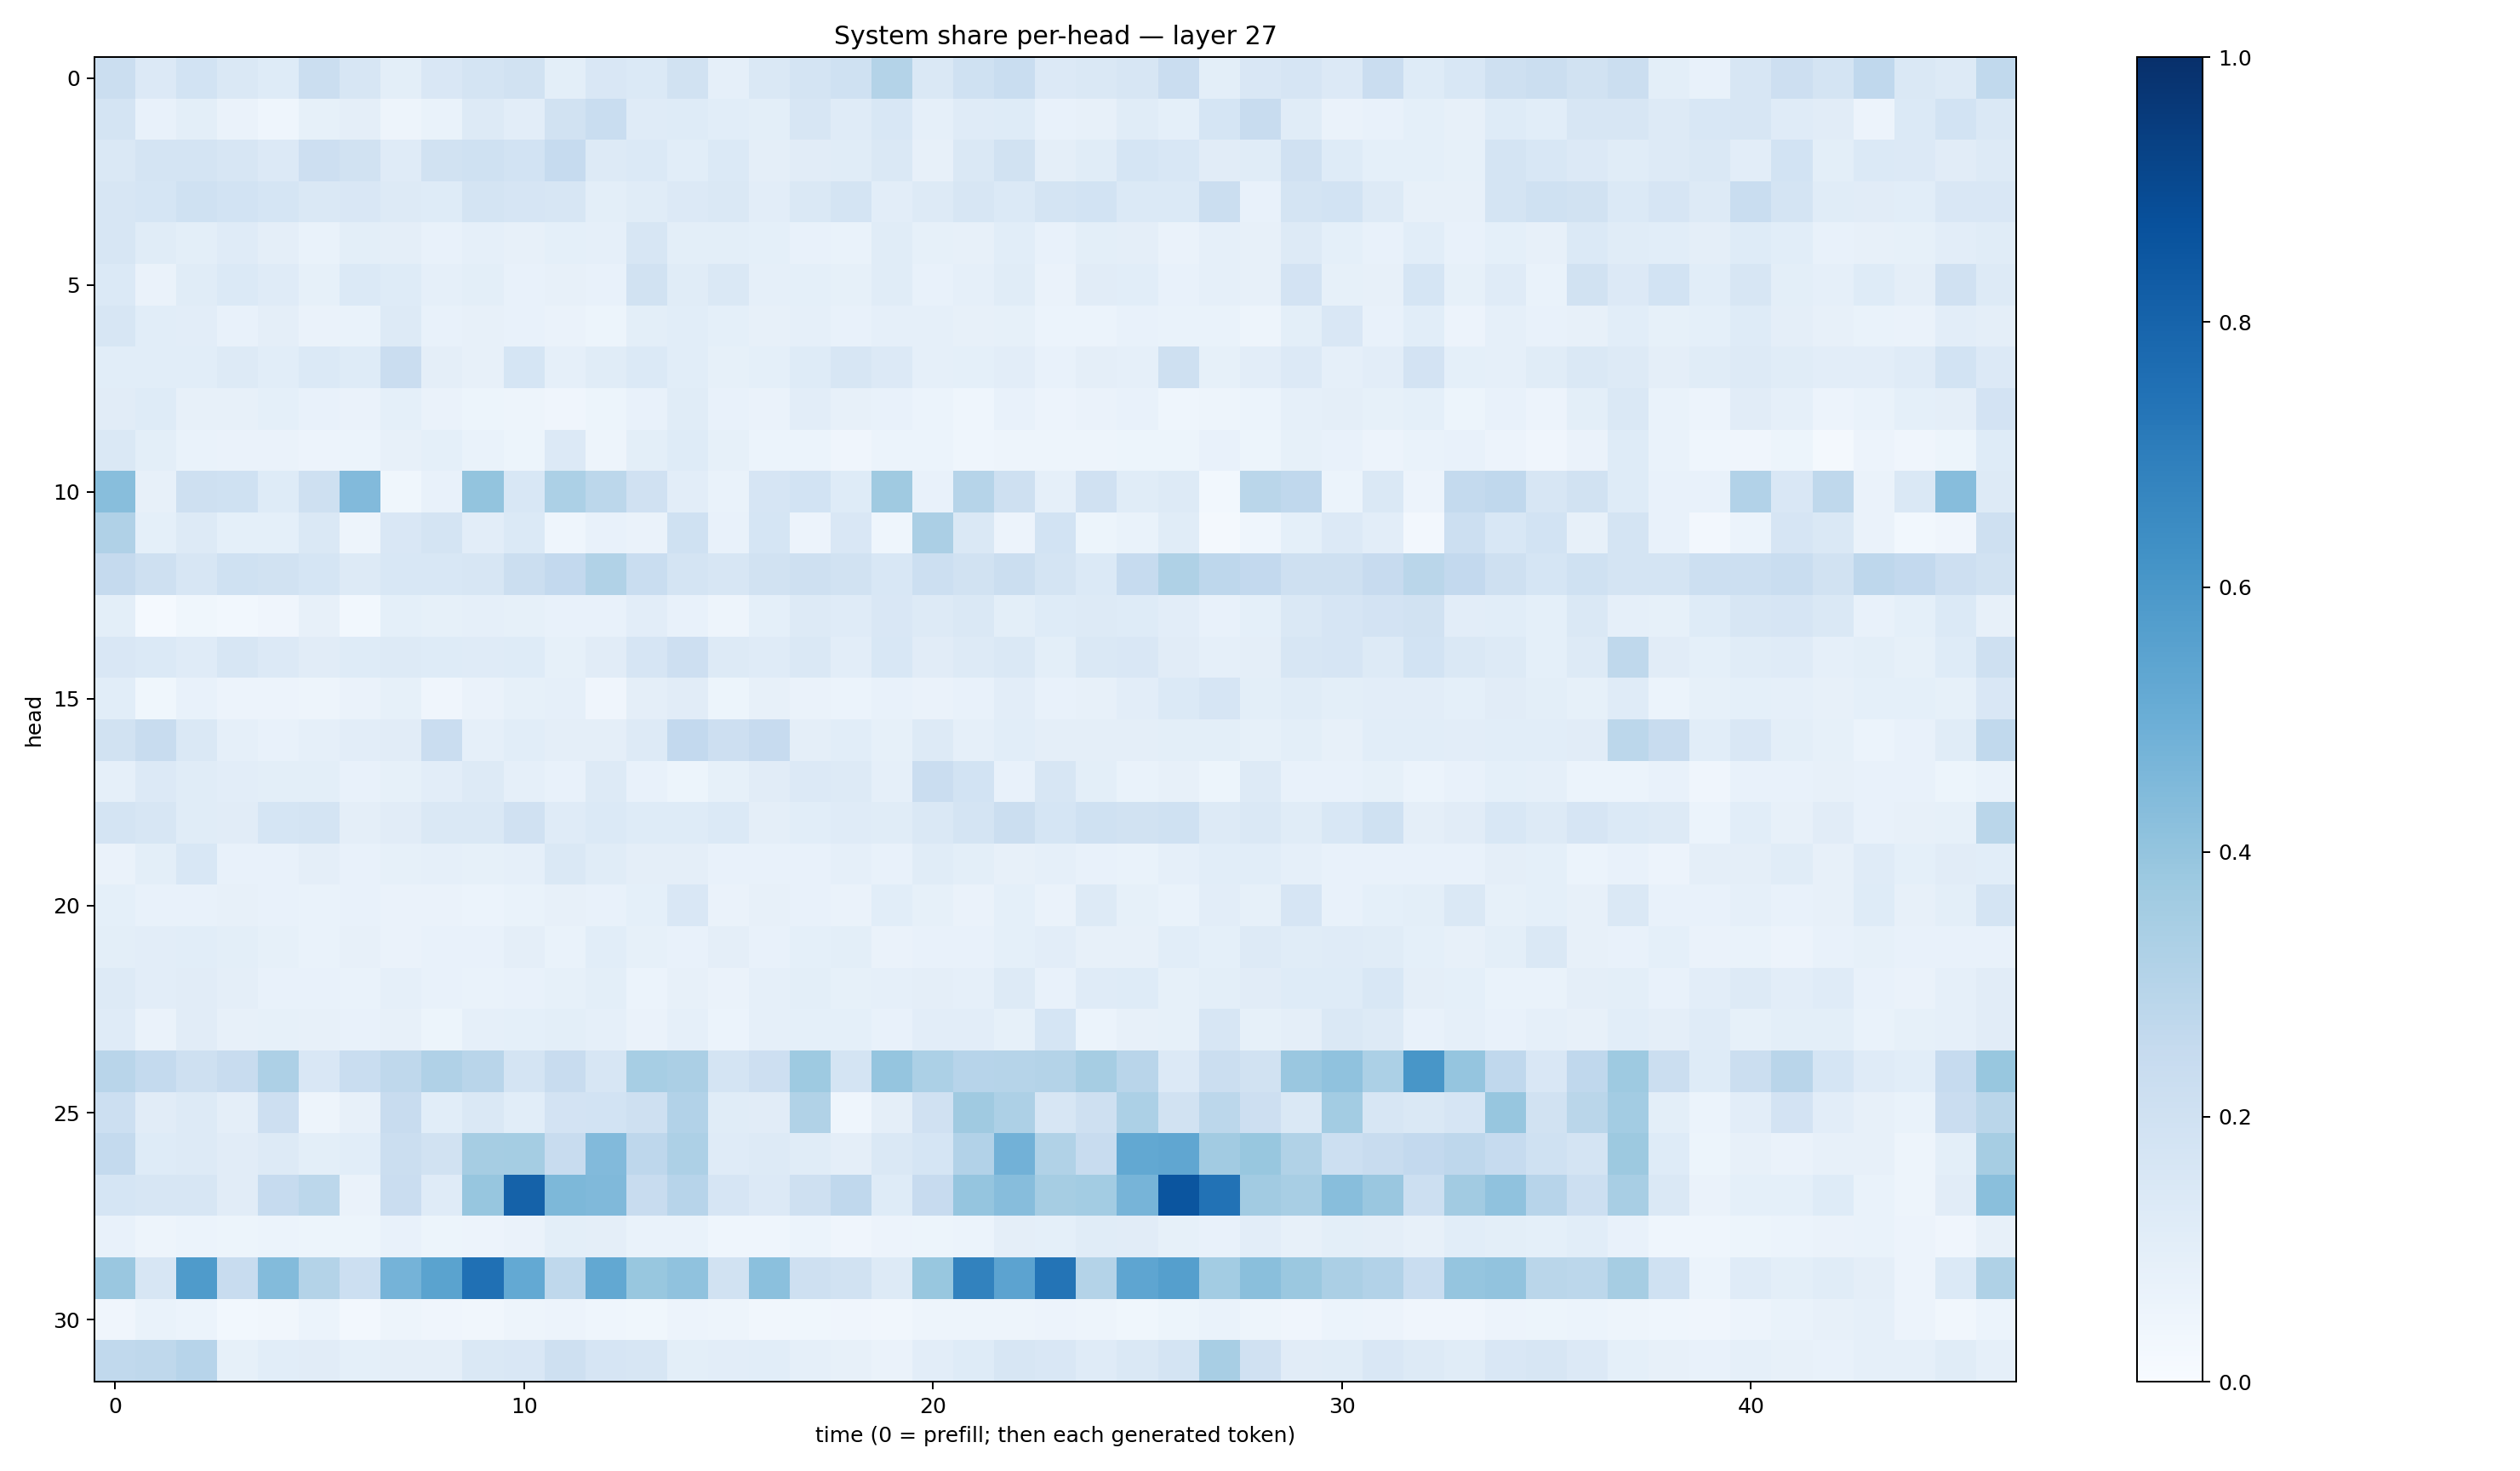

The data file committed next to this chart (first rows):
0.22032243, 0.13530494, 0.18511258, 0.14139469, 0.12296667, 0.21963742, 0.16394885, 0.101012364, 0.15168849, 0.17321387, 0.19227266, 0.10021143, 0.15219647, 0.13804613, 0.19512108, 0.0860992, 0.14243154, 0.17792204, 0.20261724, 0.3083777, 0.14252226, 0.20129424, 0.23169842, 0.13642962
0.1776, 0.07652, 0.09994, 0.06483, 0.04343, 0.08318, 0.09467, 0.04983, 0.06996, 0.1286, 0.103, 0.1951, 0.2305, 0.1183, 0.124, 0.1082, 0.09917, 0.1635, 0.1206, 0.1539, 0.08846, 0.12, 0.1241, 0.07328
0.1429, 0.1738, 0.1773, 0.1595, 0.1346, 0.2117, 0.1943, 0.1182, 0.1937, 0.2005, 0.1863, 0.2464, 0.1325, 0.1377, 0.1077, 0.1404, 0.09384, 0.1116, 0.1172, 0.1472, 0.07959, 0.1471, 0.1927, 0.09391
0.163, 0.1714, 0.2025, 0.185, 0.1711, 0.1431, 0.1502, 0.1261, 0.1237, 0.1765, 0.1654, 0.1604, 0.09839, 0.1134, 0.1333, 0.1442, 0.1052, 0.1483, 0.1773, 0.1052, 0.1251, 0.1587, 0.1405, 0.1788
0.1571, 0.1137, 0.09801, 0.1207, 0.09608, 0.06864, 0.1, 0.09532, 0.0771, 0.08711, 0.08098, 0.09025, 0.08792, 0.1582, 0.1012, 0.1015, 0.09229, 0.07244, 0.0666, 0.1148, 0.08502, 0.07963, 0.1092, 0.07783
0.1404, 0.06494, 0.1167, 0.1379, 0.121, 0.08275, 0.1367, 0.1247, 0.08798, 0.1013, 0.07788, 0.07896, 0.07393, 0.1921, 0.117, 0.1421, 0.08681, 0.09083, 0.08287, 0.1143, 0.07204, 0.08959, 0.1158, 0.06513
0.1593, 0.1073, 0.1036, 0.07473, 0.09487, 0.0644, 0.07011, 0.1306, 0.07079, 0.07824, 0.07537, 0.06536, 0.05079, 0.1009, 0.1062, 0.09242, 0.07853, 0.08728, 0.0725, 0.08903, 0.08714, 0.07922, 0.08275, 0.05967
0.1093, 0.1089, 0.1067, 0.126, 0.1076, 0.137, 0.1226, 0.2278, 0.09516, 0.08197, 0.1687, 0.08927, 0.1144, 0.1389, 0.1066, 0.08521, 0.09145, 0.1224, 0.1615, 0.1359, 0.08841, 0.0922, 0.1043, 0.07199
0.111, 0.1243, 0.07826, 0.08195, 0.09315, 0.07036, 0.06498, 0.09214, 0.06347, 0.05244, 0.04985, 0.03971, 0.05307, 0.07477, 0.1147, 0.07717, 0.06581, 0.1027, 0.07894, 0.07806, 0.05868, 0.04568, 0.07183, 0.05576
0.146, 0.09799, 0.06996, 0.06506, 0.06407, 0.05677, 0.06174, 0.0784, 0.09208, 0.06936, 0.05371, 0.1362, 0.04994, 0.09914, 0.1239, 0.08232, 0.06059, 0.05918, 0.03995, 0.06065, 0.05986, 0.04586, 0.0504, 0.04919
0.429, 0.07901, 0.2052, 0.2003, 0.1218, 0.2097, 0.4427, 0.03526, 0.07662, 0.3989, 0.1538, 0.3298, 0.2802, 0.1954, 0.1033, 0.06679, 0.1642, 0.1839, 0.1243, 0.3688, 0.07626, 0.2982, 0.2065, 0.08962
0.3179, 0.08984, 0.1326, 0.09246, 0.09307, 0.141, 0.04692, 0.1504, 0.1769, 0.1053, 0.1395, 0.04566, 0.07776, 0.06451, 0.1995, 0.076, 0.1704, 0.05597, 0.1488, 0.04517, 0.3338, 0.1437, 0.05683, 0.1855
0.2514, 0.2044, 0.1625, 0.2023, 0.1911, 0.1696, 0.1315, 0.1558, 0.1526, 0.1591, 0.2265, 0.2584, 0.3132, 0.2323, 0.1795, 0.1588, 0.1885, 0.2088, 0.1916, 0.1532, 0.217, 0.1904, 0.2253, 0.1764
0.09858, 0.01541, 0.03801, 0.02947, 0.03983, 0.07842, 0.03079, 0.0904, 0.08432, 0.08792, 0.08258, 0.07224, 0.07131, 0.1016, 0.07558, 0.04745, 0.09193, 0.1263, 0.121, 0.1507, 0.1323, 0.1432, 0.09953, 0.1246
0.1521, 0.1384, 0.1191, 0.1594, 0.1362, 0.1108, 0.1234, 0.132, 0.1216, 0.1187, 0.122, 0.08387, 0.1122, 0.1659, 0.2124, 0.1259, 0.1189, 0.1415, 0.1038, 0.1527, 0.1108, 0.1315, 0.1456, 0.09863
0.1063, 0.0365, 0.0746, 0.05856, 0.05841, 0.05007, 0.06474, 0.08282, 0.03979, 0.06368, 0.08361, 0.0881, 0.04104, 0.0976, 0.1115, 0.05186, 0.07891, 0.0645, 0.05988, 0.07659, 0.06583, 0.07586, 0.102, 0.07804
0.1892, 0.2357, 0.146, 0.08831, 0.07734, 0.08713, 0.1019, 0.1107, 0.2279, 0.08645, 0.107, 0.09463, 0.09671, 0.1271, 0.2585, 0.2135, 0.2426, 0.09637, 0.1075, 0.08311, 0.1259, 0.08917, 0.1056, 0.09425
0.08739, 0.1366, 0.117, 0.1055, 0.0991, 0.09775, 0.07808, 0.08513, 0.1036, 0.1326, 0.08768, 0.07206, 0.1299, 0.0711, 0.05233, 0.08294, 0.1126, 0.1352, 0.1311, 0.08619, 0.2302, 0.1849, 0.0761, 0.1564
0.173, 0.1625, 0.1142, 0.1098, 0.1718, 0.1751, 0.09591, 0.1115, 0.1432, 0.1438, 0.1982, 0.1177, 0.1394, 0.1235, 0.1232, 0.1376, 0.0962, 0.1091, 0.1201, 0.1146, 0.1446, 0.1762, 0.2189, 0.1687
0.0646, 0.09976, 0.1555, 0.07762, 0.07767, 0.09506, 0.07605, 0.0829, 0.08831, 0.08405, 0.08714, 0.1452, 0.1137, 0.09636, 0.09721, 0.07052, 0.0733, 0.07284, 0.08956, 0.07792, 0.1158, 0.09883, 0.08093, 0.08717
0.09102, 0.07356, 0.07042, 0.08064, 0.07169, 0.06742, 0.07253, 0.06542, 0.06417, 0.05964, 0.06967, 0.07937, 0.07461, 0.09272, 0.1485, 0.06305, 0.08016, 0.07247, 0.0654, 0.109, 0.08477, 0.06636, 0.09087, 0.06504
0.09875, 0.1052, 0.1066, 0.1001, 0.08255, 0.06861, 0.07888, 0.06458, 0.07416, 0.0752, 0.09752, 0.06859, 0.108, 0.08239, 0.0706, 0.09512, 0.07767, 0.09148, 0.09831, 0.06618, 0.07456, 0.07359, 0.09295, 0.1028
0.127, 0.1019, 0.1102, 0.09523, 0.07551, 0.07181, 0.07031, 0.08644, 0.07313, 0.06858, 0.07474, 0.08549, 0.09781, 0.05867, 0.08177, 0.06436, 0.08823, 0.1002, 0.08573, 0.08893, 0.0944, 0.08599, 0.1266, 0.07773
0.1187, 0.06371, 0.1111, 0.08076, 0.08449, 0.08136, 0.07212, 0.07992, 0.05459, 0.08839, 0.09208, 0.09789, 0.08766, 0.06476, 0.08959, 0.0589, 0.08975, 0.09063, 0.09076, 0.07291, 0.1024, 0.104, 0.08494, 0.1707
0.2926, 0.2571, 0.2032, 0.2352, 0.3256, 0.1516, 0.2327, 0.2726, 0.3192, 0.2917, 0.1747, 0.2413, 0.1584, 0.3449, 0.3342, 0.1792, 0.2125, 0.3712, 0.1751, 0.397, 0.33, 0.2935, 0.3005, 0.306
0.2151, 0.1096, 0.1254, 0.0948, 0.2128, 0.05032, 0.08182, 0.2378, 0.1086, 0.1469, 0.1088, 0.1829, 0.1861, 0.2038, 0.3087, 0.1141, 0.112, 0.3162, 0.04503, 0.0938, 0.199, 0.3699, 0.327, 0.1621
0.2554, 0.1231, 0.1262, 0.1117, 0.1254, 0.1008, 0.106, 0.2221, 0.188, 0.348, 0.3545, 0.2355, 0.4447, 0.2748, 0.3268, 0.1183, 0.1297, 0.1148, 0.09489, 0.1461, 0.1686, 0.3121, 0.4823, 0.3128
0.1714, 0.1634, 0.1574, 0.1098, 0.2463, 0.278, 0.06554, 0.2267, 0.1207, 0.3942, 0.8079, 0.4569, 0.446, 0.236, 0.2948, 0.1651, 0.1348, 0.2043, 0.2668, 0.1221, 0.246, 0.3975, 0.4305, 0.3498
0.0713, 0.04924, 0.06223, 0.05385, 0.06059, 0.05374, 0.05186, 0.07144, 0.05229, 0.05804, 0.06619, 0.09865, 0.09725, 0.06709, 0.07018, 0.04667, 0.04522, 0.0614, 0.04252, 0.05536, 0.05436, 0.06112, 0.0954, 0.09311
0.3861, 0.159, 0.5827, 0.2409, 0.4395, 0.305, 0.2159, 0.4744, 0.5473, 0.7537, 0.5201, 0.2729, 0.5239, 0.3879, 0.408, 0.1923, 0.4208, 0.2082, 0.1878, 0.1261, 0.3885, 0.6797, 0.5444, 0.7354
0.04235, 0.06812, 0.05987, 0.02882, 0.03374, 0.06244, 0.02712, 0.05068, 0.04022, 0.03143, 0.04939, 0.05848, 0.04379, 0.03796, 0.05519, 0.04705, 0.03394, 0.03681, 0.04192, 0.0319, 0.05005, 0.04871, 0.04878, 0.05798
0.2632, 0.2717, 0.2934, 0.08435, 0.1077, 0.1106, 0.09018, 0.09541, 0.0968, 0.147, 0.1516, 0.2061, 0.1672, 0.164, 0.09766, 0.1023, 0.1067, 0.08683, 0.07989, 0.06551, 0.1042, 0.1237, 0.1584, 0.152
